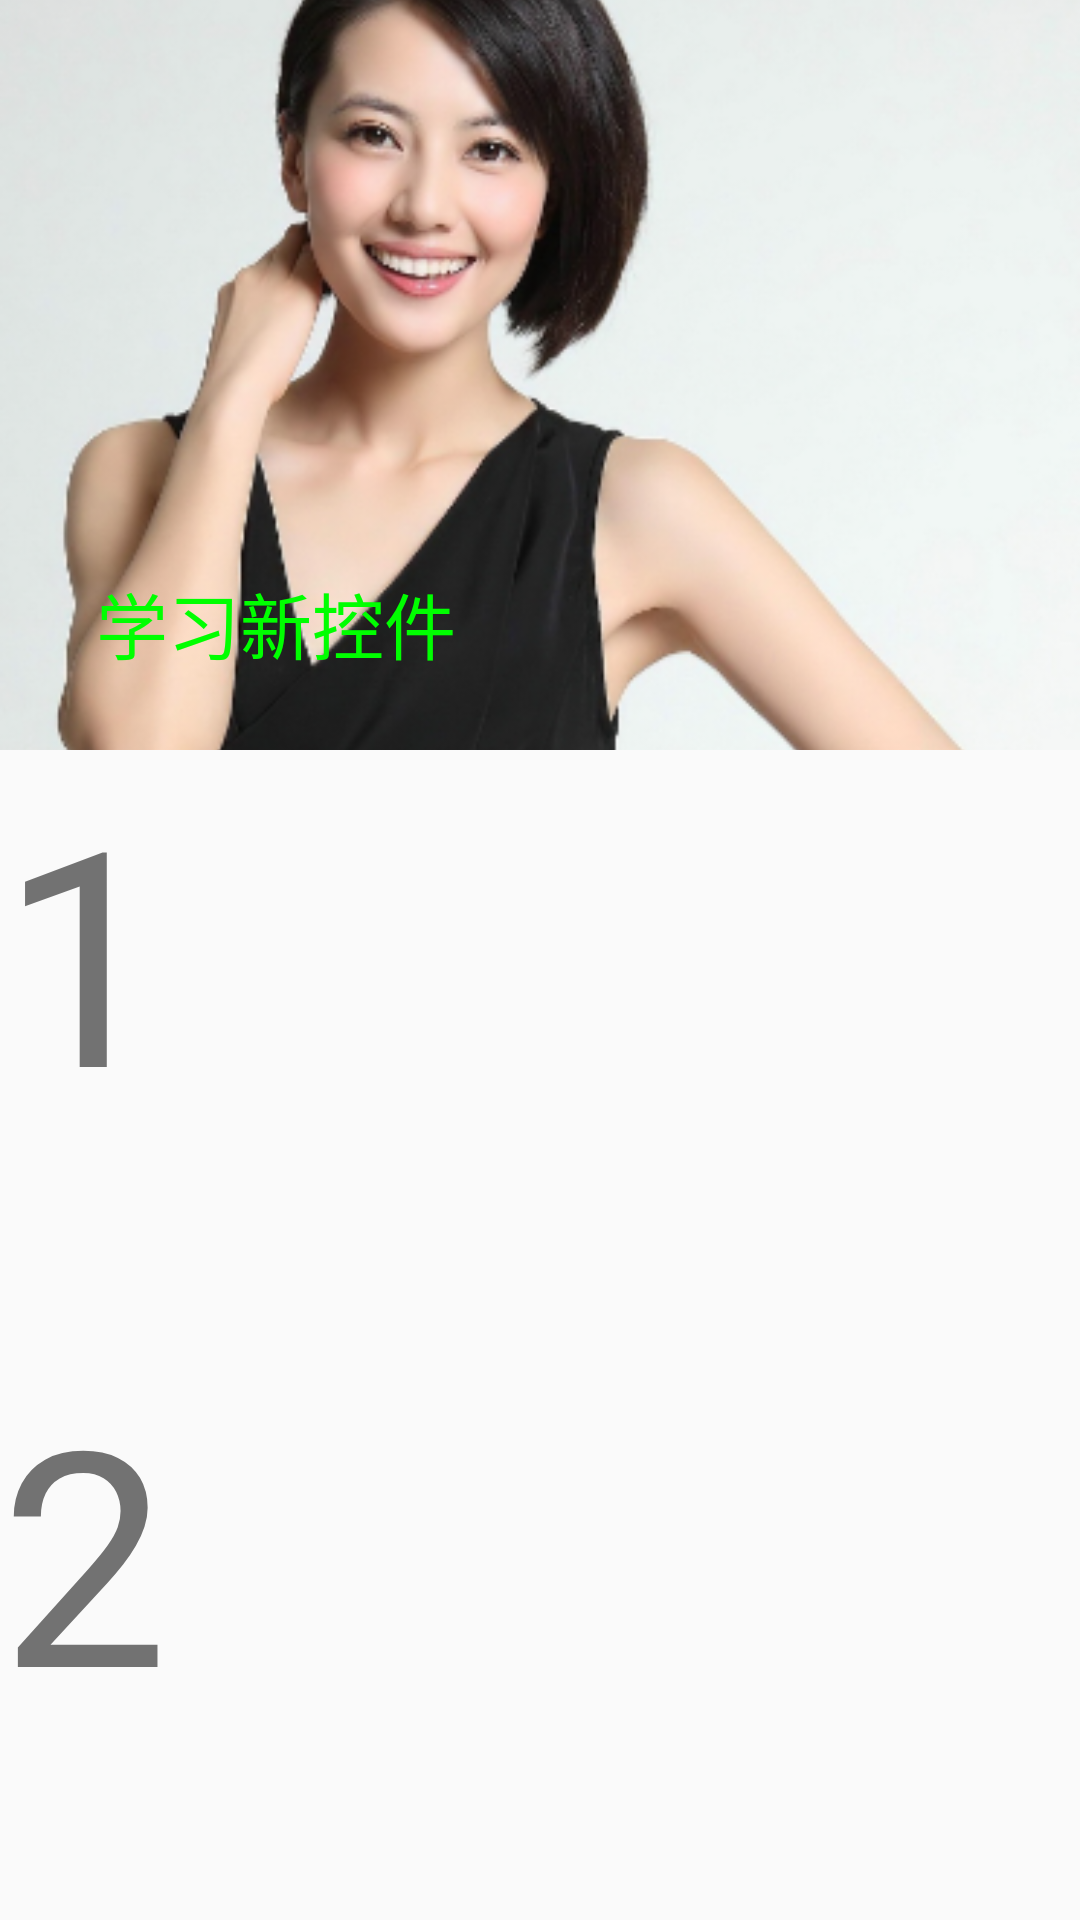

Layout XML and referenced resources for this Android screen:
<!-- AndroidManifest.xml: application theme AppTheme -->
<!-- res/layout/activity_coordinate_collapsingappbar.xml -->
<?xml version="1.0" encoding="utf-8"?>
<android.support.design.widget.CoordinatorLayout
    xmlns:android="http://schemas.android.com/apk/res/android"
    xmlns:app="http://schemas.android.com/apk/res-auto"
    android:layout_width="match_parent"
    android:layout_height="match_parent"
    >

    
    <android.support.design.widget.AppBarLayout
        android:layout_width="match_parent"
        android:layout_height="250dp">
        
        <android.support.design.widget.CollapsingToolbarLayout
            android:layout_width="match_parent"
            app:layout_scrollFlags="scroll|exitUntilCollapsed"
            app:contentScrim="#0094FF"
            app:collapsedTitleTextAppearance="@style/collapsedTVAppearance"
            app:expandedTitleTextAppearance="@style/explandTVAppearance"
            app:title="学习新控件"
            android:layout_height="250dp">


            <ImageView
                android:scaleType="centerCrop"
                app:layout_collapseMode="parallax"
                app:layout_collapseParallaxMultiplier="0.7"
                android:layout_width="match_parent"
                android:layout_height="250dp" android:src="@drawable/gyy"/>
            <android.support.v7.widget.Toolbar
                android:id="@+id/tool_bar"
                android:minHeight="?attr/actionBarSize"
                app:layout_collapseMode="pin"
                android:layout_width="match_parent"
                android:layout_height="50dp"
                />
        </android.support.design.widget.CollapsingToolbarLayout>
    </android.support.design.widget.AppBarLayout>

    <android.support.v4.widget.NestedScrollView
        android:layout_width="match_parent"
        android:layout_height="match_parent"
        app:layout_behavior="@string/appbar_scrolling_view_behavior">

        <LinearLayout
            android:layout_width="match_parent"
            android:layout_height="match_parent"
            android:orientation="vertical">

            <TextView
                android:layout_width="match_parent"
                android:layout_height="200dp"
                android:text="1"
                android:textSize="100sp"/>

            <TextView
                android:layout_width="match_parent"
                android:layout_height="200dp"
                android:text="2"
                android:textSize="100sp"/>

            <TextView
                android:layout_width="match_parent"
                android:layout_height="200dp"
                android:text="3"
                android:textSize="100sp"/>

            <TextView
                android:layout_width="match_parent"
                android:layout_height="200dp"
                android:text="4"
                android:textSize="100sp"/>

            <TextView
                android:layout_width="match_parent"
                android:layout_height="200dp"
                android:text="5"
                android:textSize="100sp"/>

        </LinearLayout>

    </android.support.v4.widget.NestedScrollView>
</android.support.design.widget.CoordinatorLayout>
<!-- resources referenced by this layout -->
<resources>
  <!-- drawable gyy: jpg bitmap (drawable, 341564 bytes) -->
  <style name="collapsedTVAppearance">
          <item name="android:textSize">14sp</item>
          <item name="android:textColor">#F00</item>
      </style>
  <style name="explandTVAppearance">
          <item name="android:textSize">24sp</item>
          <item name="android:textColor">#0F0</item>
      </style>
  <style name="AppTheme" parent="Theme.AppCompat.Light.NoActionBar">
          
          <item name="colorPrimary">@color/colorPrimary</item>
          <item name="colorPrimaryDark">@color/colorPrimaryDark</item>
          <item name="colorAccent">@color/colorAccent</item>
          <item name="android:windowTranslucentStatus">true</item>
  
      </style>
  <!-- not gathered from this repository: default colours our renderer supplied (Android Studio template values) -->
  <color name="colorPrimary">#FF6200EE</color>
  <color name="colorPrimaryDark">#FF3700B3</color>
  <color name="colorAccent">#FF03DAC5</color>
</resources>
